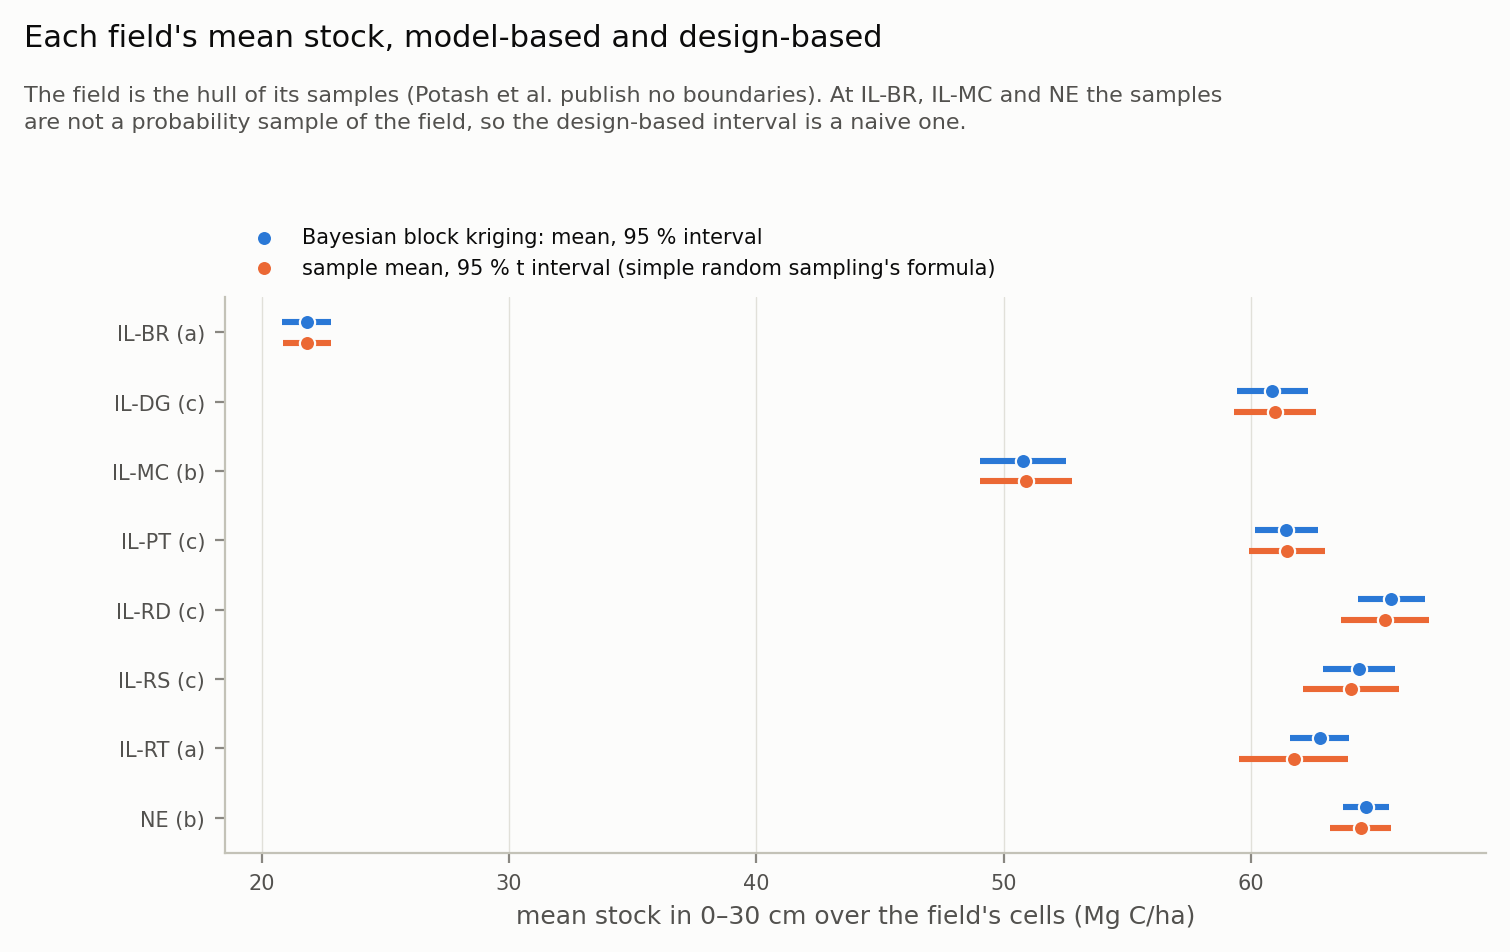

The file beside this chart, header and first rows:
site, model, n, cells, area_ha, mean, sd, q025, q50, q975, plugin_mean, plugin_sd, plugin_q025, plugin_q975, sample_mean, sample_se, sample_lo, sample_hi, sample_se_model, d2, components, mdc, disagree, runner_model
IL-BR, a, 60, 1396, 13.96, 21.82, 0.5067, 20.82, 21.82, 22.82, 21.83, 0.4642, 20.93, 22.74, 21.84, 0.4864, 20.87, 22.82, 0.5381, 15.28, 1197, 2.007, False, 
IL-DG, c, 97, 1600, 16.0, 60.86, 0.7366, 59.42, 60.86, 62.32, 60.92, 0.759, 59.43, 62.41, 60.96, 0.8353, 59.3, 62.62, 0.7362, 75.34, 987, 2.919, False, 
IL-MC, b, 52, 1930, 19.3, 50.79, 0.8851, 49.04, 50.79, 52.53, 50.78, 0.862, 49.09, 52.47, 50.91, 0.922, 49.05, 52.76, 0.9157, 47.32, 530, 3.507, False, 
IL-PT, c, 92, 1607, 16.07, 61.43, 0.6522, 60.15, 61.43, 62.71, 61.43, 0.6545, 60.15, 62.72, 61.46, 0.7676, 59.94, 62.99, 0.6649, 58.29, 987, 2.584, False, 
IL-RD, c, 248, 2862, 28.62, 65.67, 0.6864, 64.32, 65.66, 67.02, 65.65, 0.6707, 64.34, 66.97, 65.41, 0.9025, 63.64, 67.19, 0.7613, 206.5, 1102, 2.719, False, 
IL-RS, c, 225, 2714, 27.14, 64.36, 0.7467, 62.9, 64.36, 65.83, 64.37, 0.7493, 62.9, 65.84, 64.03, 0.9825, 62.1, 65.97, 0.779, 227.2, 1144, 2.959, False, 
IL-RT, a, 245, 2903, 29.03, 62.77, 0.5982, 61.59, 62.77, 63.94, 62.79, 0.5737, 61.66, 63.91, 61.72, 1.113, 59.53, 63.91, 0.9106, 256.7, 3356, 2.37, False, b
NE, b, 144, 1060, 10.6, 64.66, 0.469, 63.74, 64.66, 65.58, 64.69, 0.4543, 63.8, 65.58, 64.43, 0.6191, 63.21, 65.65, 0.8593, 67.13, 1365, 1.858, False, a
